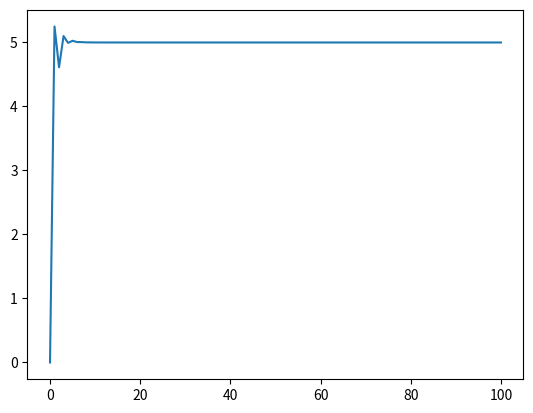

This chart was generated by the following Python code:
class PID:

    def __init__(self, Kp = 0.5, Ki = 0.5, Kd = 0.1, SetPoint = 1, dt = 0.1):

        self.Kp = Kp
        self.Ki = Ki
        self.Kd = Kd
        
        self.SetPoint = SetPoint
        self.dt = dt
        
        self.clear()

    def clear(self):
        
        self.integral = 0.0
        self.pre_err = 0.0
        self.feedback_value = 0.0
        
        self.Yp = 0.0
        
    def compute(self, feedback_value = None):

        err, output, derivative = 0, 0, 0
        
        if(feedback_value is not None):
            self.feedback_value = feedback_value
            
        err = self.SetPoint - self.feedback_value
        self.integral += err * self.dt
        derivative = (err - self.pre_err) / self.dt
        output = (self.Kp * err + self.Ki * self.integral + self.Kd * derivative)


        self.pre_err = err
        self.feedback_value = output

        return output
    
    
    # if you don't need lowpassFilter, you can delete the code below
    def lowpassFilter(self, X, beta):
    
        Y = beta * X + (1 - beta) * self.Yp
        self.Yp = Y

        return Y


# all you need is set the kp, ki, kd, it's really simple.
# you can set your setpoint and sample time too.
pid = PID(1, 10, 0.01, SetPoint=5, dt = .1)

y_list=[]
y_list.append(0)
x=0
for i in range(100):
    
    # throw your feadback signal to pid
    x=pid.compute(x)
    
    # your system here, in this demo I use a lowpass filter to simulate a system.
    x=pid.lowpassFilter(x,0.5)
    
    # make a list to draw picture
    y_list.append(x)
	

# draw picture
import matplotlib.pyplot as plt
import numpy as np
from scipy.interpolate import CubicSpline

x_list = range(101)
x_arr = np.array(x_list)
x_smooth = np.linspace(x_arr.min(), x_arr.max(), 300)
# y_list = CubicSpline(x_list, y_list, x_smooth)
plt.plot(x_list,y_list)
plt.show()

pid.clear()